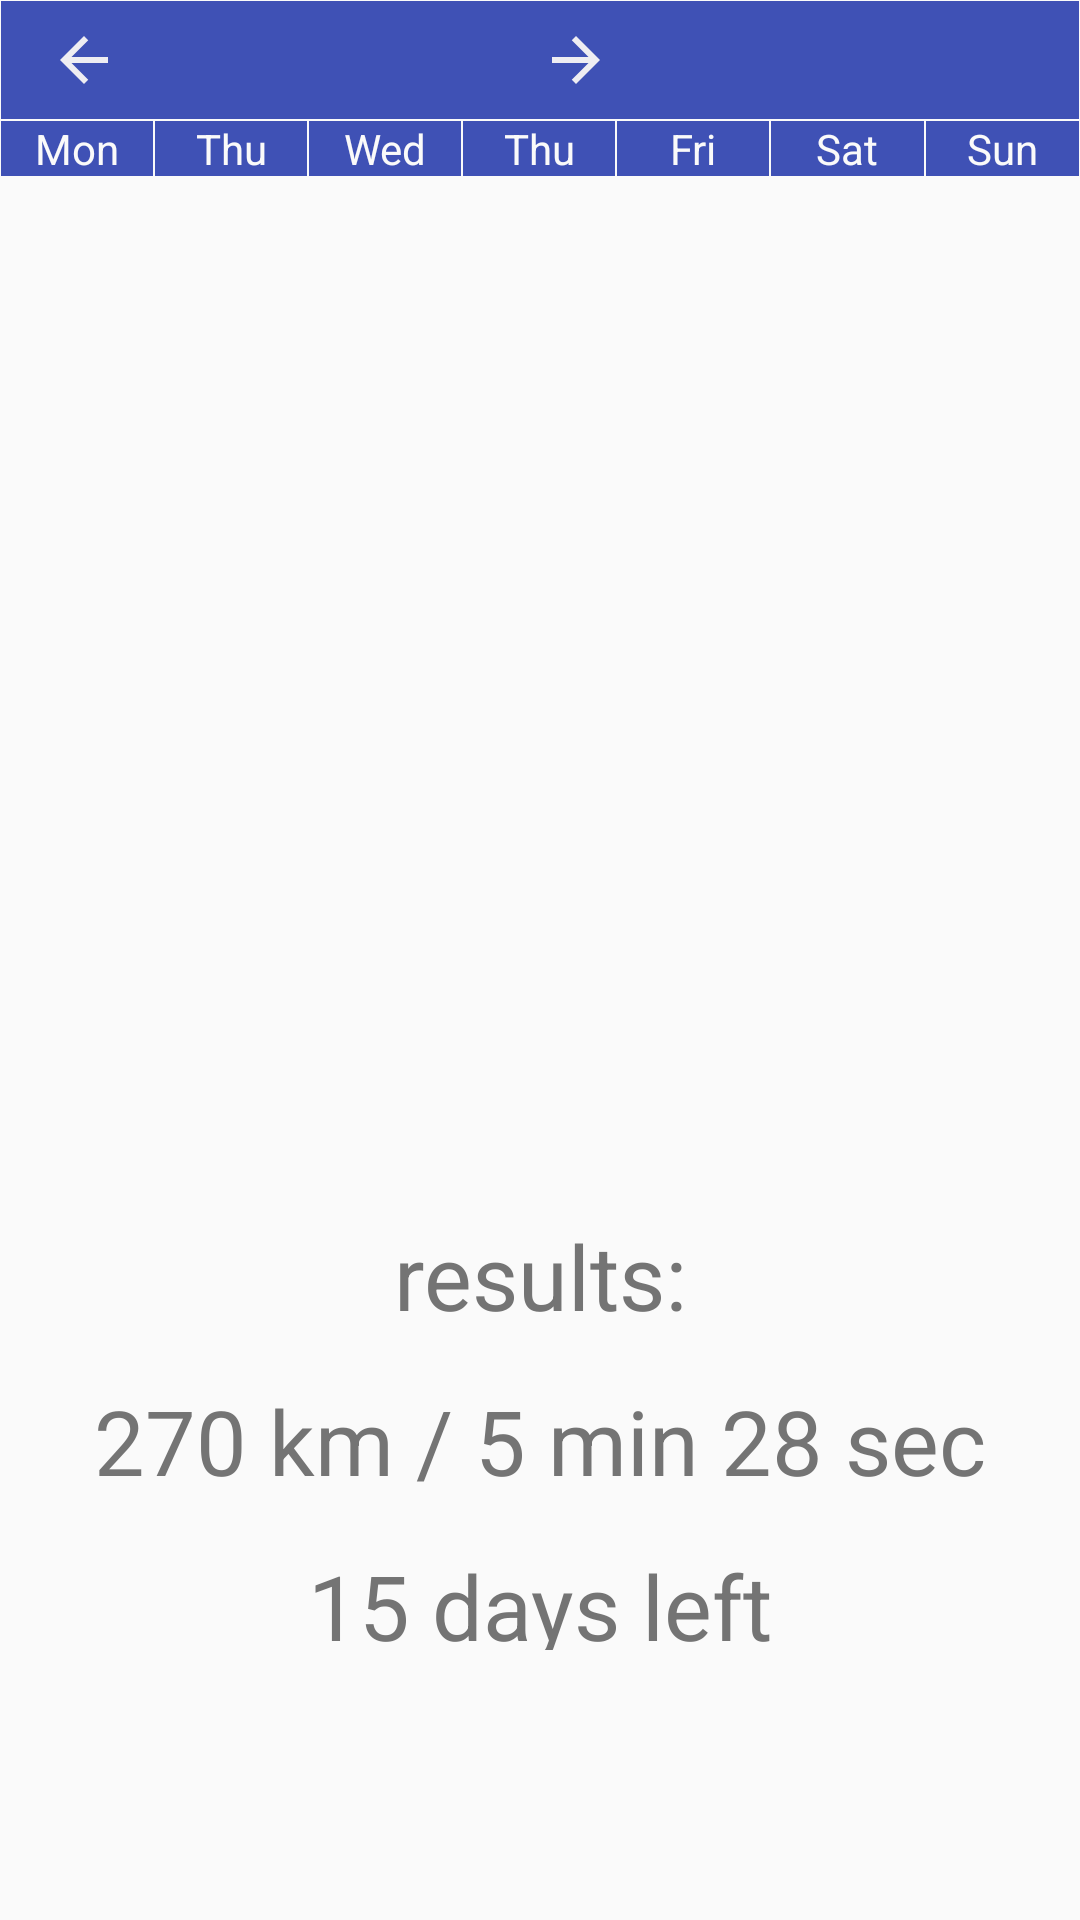

Here is an Android app screen rendered from its layout file. Give the layout XML and the strings, colors and styles it references.
<!-- AndroidManifest.xml: application theme AppTheme -->
<!-- res/layout/activity_menu.xml -->
<?xml version="1.0" encoding="utf-8"?>
<LinearLayout xmlns:android="http://schemas.android.com/apk/res/android"
    android:layout_width="match_parent"
    android:layout_height="match_parent"
    android:gravity="top"
    android:orientation="vertical"
    android:background="@color/colorBackgroundLight">

    <include
        android:id="@+id/actionBarM"
        layout="@layout/layout_action_bar"/>

    <LinearLayout

        android:layout_width="match_parent"
        android:layout_height="wrap_content"
        android:orientation="horizontal"
        android:paddingBottom="4dp">
        
        <TextView
            android:layout_width="0dp"
            android:layout_height="wrap_content"
            android:layout_weight="1"
            android:layout_gravity="center"
            android:text="@string/mon"
            android:background="@drawable/shape_background_blue"
            android:textAlignment="center"
            android:textColor="@color/colorTextLight"/>

        <TextView
            android:layout_width="0dp"
            android:layout_height="wrap_content"
            android:layout_weight="1"
            android:layout_gravity="center"
            android:text="@string/thu"
            android:background="@drawable/shape_background_blue"
            android:textAlignment="center"
            android:textColor="@color/colorTextLight"/>

        <TextView
            android:layout_width="0dp"
            android:layout_height="wrap_content"
            android:layout_weight="1"
            android:layout_gravity="center"
            android:text="@string/wed"
            android:background="@drawable/shape_background_blue"
            android:textAlignment="center"
            android:textColor="@color/colorTextLight"/>

        <TextView
            android:layout_width="0dp"
            android:layout_height="wrap_content"
            android:layout_weight="1"
            android:layout_gravity="center"
            android:text="@string/thu"
            android:background="@drawable/shape_background_blue"
            android:textAlignment="center"
            android:textColor="@color/colorTextLight"/>

        <TextView
            android:layout_width="0dp"
            android:layout_height="wrap_content"
            android:layout_weight="1"
            android:layout_gravity="center"
            android:text="@string/fri"
            android:background="@drawable/shape_background_blue"
            android:textAlignment="center"
            android:textColor="@color/colorTextLight"/>

        <TextView
            android:layout_width="0dp"
            android:layout_height="wrap_content"
            android:layout_weight="1"
            android:layout_gravity="center"
            android:text="@string/sat"
            android:background="@drawable/shape_background_blue"
            android:textAlignment="center"
            android:textColor="@color/colorTextLight"/>

        <TextView
            android:layout_width="0dp"
            android:layout_height="wrap_content"
            android:layout_weight="1"
            android:layout_gravity="center"
            android:text="@string/sun"
            android:background="@drawable/shape_background_blue"
            android:textAlignment="center"
            android:textColor="@color/colorTextLight"/>

    </LinearLayout>

    <GridView
        android:id="@+id/gridViewM"
        android:layout_width="match_parent"
        android:layout_height="0dp"
        android:numColumns="7"
        android:layout_marginBottom="20dp"
        android:layout_weight="1"/>



    <TextView
        android:id="@+id/textViewPeriodM"
        android:layout_width="match_parent"
        android:layout_height="35dp"
        android:text="results:"
        android:textAlignment="center"
        android:textColor="@color/colorTextGrey"
        android:textSize="30sp"
        android:layout_marginBottom="20dp"/>

    <TextView
        android:id="@+id/textViewDistanceM"
        android:layout_width="match_parent"
        android:layout_height="35dp"
        android:text="270 km / 5 min 28 sec"
        android:textAlignment="center"
        android:textColor="@color/colorTextGrey"
        android:textSize="30sp"
        android:layout_marginBottom="20dp"/>

    <TextView
        android:id="@+id/textViewCountdownM"
        android:layout_width="match_parent"
        android:layout_height="35dp"
        android:layout_marginBottom="90dp"
        android:text="15 days left"
        android:textAlignment="center"
        android:textColor="@color/colorTextGrey"
        android:textSize="30sp"/>

    </LinearLayout>
<!-- res/layout/layout_action_bar.xml (included above) -->
<?xml version="1.0" encoding="utf-8"?>
<androidx.appcompat.widget.Toolbar xmlns:android="http://schemas.android.com/apk/res/android"
    android:id="@+id/actionBarM"
    android:layout_width="match_parent"
    android:layout_height="40dp"
    android:background="@drawable/shape_background_blue">


    <ImageButton
        android:id="@+id/monthLeftM"
        android:layout_width="24dp"
        android:layout_height="24dp"
        android:background="@drawable/ic_arrow_light_24dp"
        android:onClick="previousMonth"/>

    <TextView
        android:id="@+id/textViewDateM"
        android:layout_width="140dp"
        android:layout_height="35dp"
        android:textAlignment="center"
        android:textColor="@color/colorTextLight"
        android:textSize="16sp"
        android:layout_weight="1"
        android:gravity="center_vertical"/>

    <ImageButton
        android:id="@+id/monthRightM"
        android:layout_marginEnd="20dp"
        android:layout_width="24dp"
        android:layout_height="24dp"
        android:rotation="180"
        android:background="@drawable/ic_arrow_light_24dp"
        android:onClick="nextMonth"/>

</androidx.appcompat.widget.Toolbar>
<!-- resources referenced by this layout -->
<resources>
  <color name="colorBackgroundLight">#fafafa</color>
  <color name="colorTextGrey">#747474</color>
  <color name="colorTextLight">#fafafa</color>
  <!-- drawable ic_arrow_light_24dp (drawable-v24) -->
  <vector android:height="24dp" android:tint="#EEEDF2"
      android:viewportHeight="24.0" android:viewportWidth="24.0"
      android:width="24dp" xmlns:android="http://schemas.android.com/apk/res/android">
      <path android:fillColor="#FF000000" android:pathData="M20,11H7.83l5.59,-5.59L12,4l-8,8 8,8 1.41,-1.41L7.83,13H20v-2z"/>
  </vector>
  <!-- drawable shape_background_blue (drawable-v24) -->
  <?xml version="1.0" encoding="utf-8"?>
  <shape xmlns:android="http://schemas.android.com/apk/res/android">
  
      <solid
          android:color="@color/colorBackgroundBlue"/>
      <stroke
          android:color="@color/colorStrokeLight"
          android:width="0.1dp"/>
  
  </shape>
  <string name="fri">Fri</string>
  <string name="mon">Mon</string>
  <string name="sat">Sat</string>
  <string name="sun">Sun</string>
  <string name="thu">Thu</string>
  <string name="wed">Wed</string>
  <style name="AppTheme" parent="Theme.AppCompat.Light.NoActionBar">
          <item name="colorPrimary">@color/colorPrimary</item>
          <item name="colorPrimaryDark">@color/colorPrimaryDark</item>
          <item name="colorAccent">@color/colorAccent</item>
  
          <item name="colorControlNormal">@color/colorHintGrey</item>
          <item name="colorControlActivated">@color/colorTextBlue</item>
  
          <item name="actionModeBackground">@drawable/shape_background_blue</item>
          <item name="windowActionModeOverlay">true</item>
          <item name="actionModeCloseDrawable">@drawable/ic_arrow_light_24dp</item>
          <item name="actionBarSize">40dp</item>
          <item name="buttonBarNegativeButtonStyle">@style/NegativeButtonStyle</item>
          <item name="buttonBarPositiveButtonStyle">@style/PositiveButtonStyle</item>
      </style>
  <color name="colorBackgroundBlue">#3f51b5</color>
  <color name="colorStrokeLight">#fafafa</color>
  <color name="colorPrimary">#008577</color>
  <color name="colorPrimaryDark">#00574B</color>
  <color name="colorAccent">#D81B60</color>
  <color name="colorHintGrey">#bebebe</color>
  <color name="colorTextBlue">#3f51b5</color>
  <style name="NegativeButtonStyle" parent="Widget.AppCompat.Button.ButtonBar.AlertDialog">
          <item name="android:textColor">@color/colorTextBlue</item>
      </style>
  <style name="PositiveButtonStyle" parent="Widget.AppCompat.Button.ButtonBar.AlertDialog">
          <item name="android:textColor">@color/colorTextBlue</item>
      </style>
</resources>
